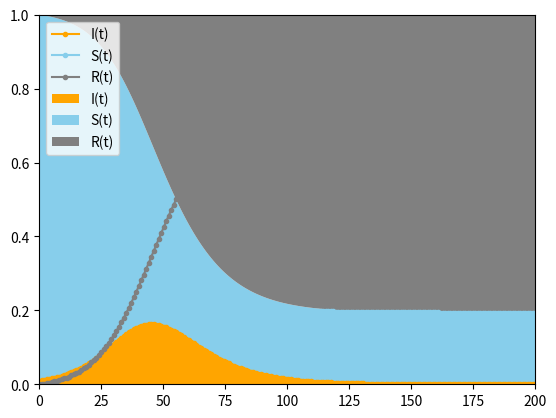

Here is the Python script that generated this plot:
#!/usr/bin/env python3
# -*- coding: utf-8 -*-
"""
Created on Mon Mar 31 15:29:23 2020

[redacted]
"""

import numpy as np
import matplotlib.pyplot as plt

def edo(S, I, R, beta, gamma, N):
    '''
    :param: S = S(t)
            I = I(t)
            R = R(t)
            beta, gamma, N the model's parameters
    :return: S(t+1), I(t+1), R(t+1) with the finite difference approximation
    '''
    St = - beta * S * I / N + S
    It = beta * S * I / N - I * (gamma - 1)
    Rt = gamma * I + R
#    Rt = N - St - It
    return St, It, Rt
# maybe compute Rt as N - St - It to be sure that N = sum(S, I, R) ?


def SIR(S0, I0, R0, beta, gamma, N, end):
    Ls, Li, Lr = np.empty(end), np.empty(end), np.empty(end)
    St, It, Rt = S0, I0, R0
    for i in range(end):
        Ls[i], Li[i], Lr[i] = St, It, Rt
        St, It, Rt = edo(St, It, Rt, beta, gamma, N)
    return Ls, Li, Lr



# =============================================================================
# INITIALISATION
# =============================================================================

# total population
N = 1000
# initialisation
I0 = 10
R0 = 0
S0 = N - I0 - R0
beta = 0.2
gamma = 0.1
# R0 = beta/gamma    /!\ attention  pas le même R0 que l'initialisation de removed population

# =============================================================================
# SIMULATION AND PLOT
# =============================================================================

end = 200
t = np.linspace(0, 200, 200)
Ls, Li, Lr = SIR(S0, I0, R0, beta, gamma, N, end)

#normaliser
Ls = Ls / N
Li = Li / N
Lr = Lr / N

plt.plot(t, Li, marker='.', color='orange', label='I(t)')
plt.plot(t, Ls, marker='.', color='skyblue', label='S(t)')
plt.plot(t, Lr, marker='.', color='grey', label='R(t)')
plt.legend()
plt.show()

plt.stackplot(t, Li, Ls, Lr, labels=['I(t)', 'S(t)', 'R(t)'], colors=['orange', 'skyblue', 'grey'])
plt.legend(loc='upper left')
plt.margins(0,0)
plt.show()
